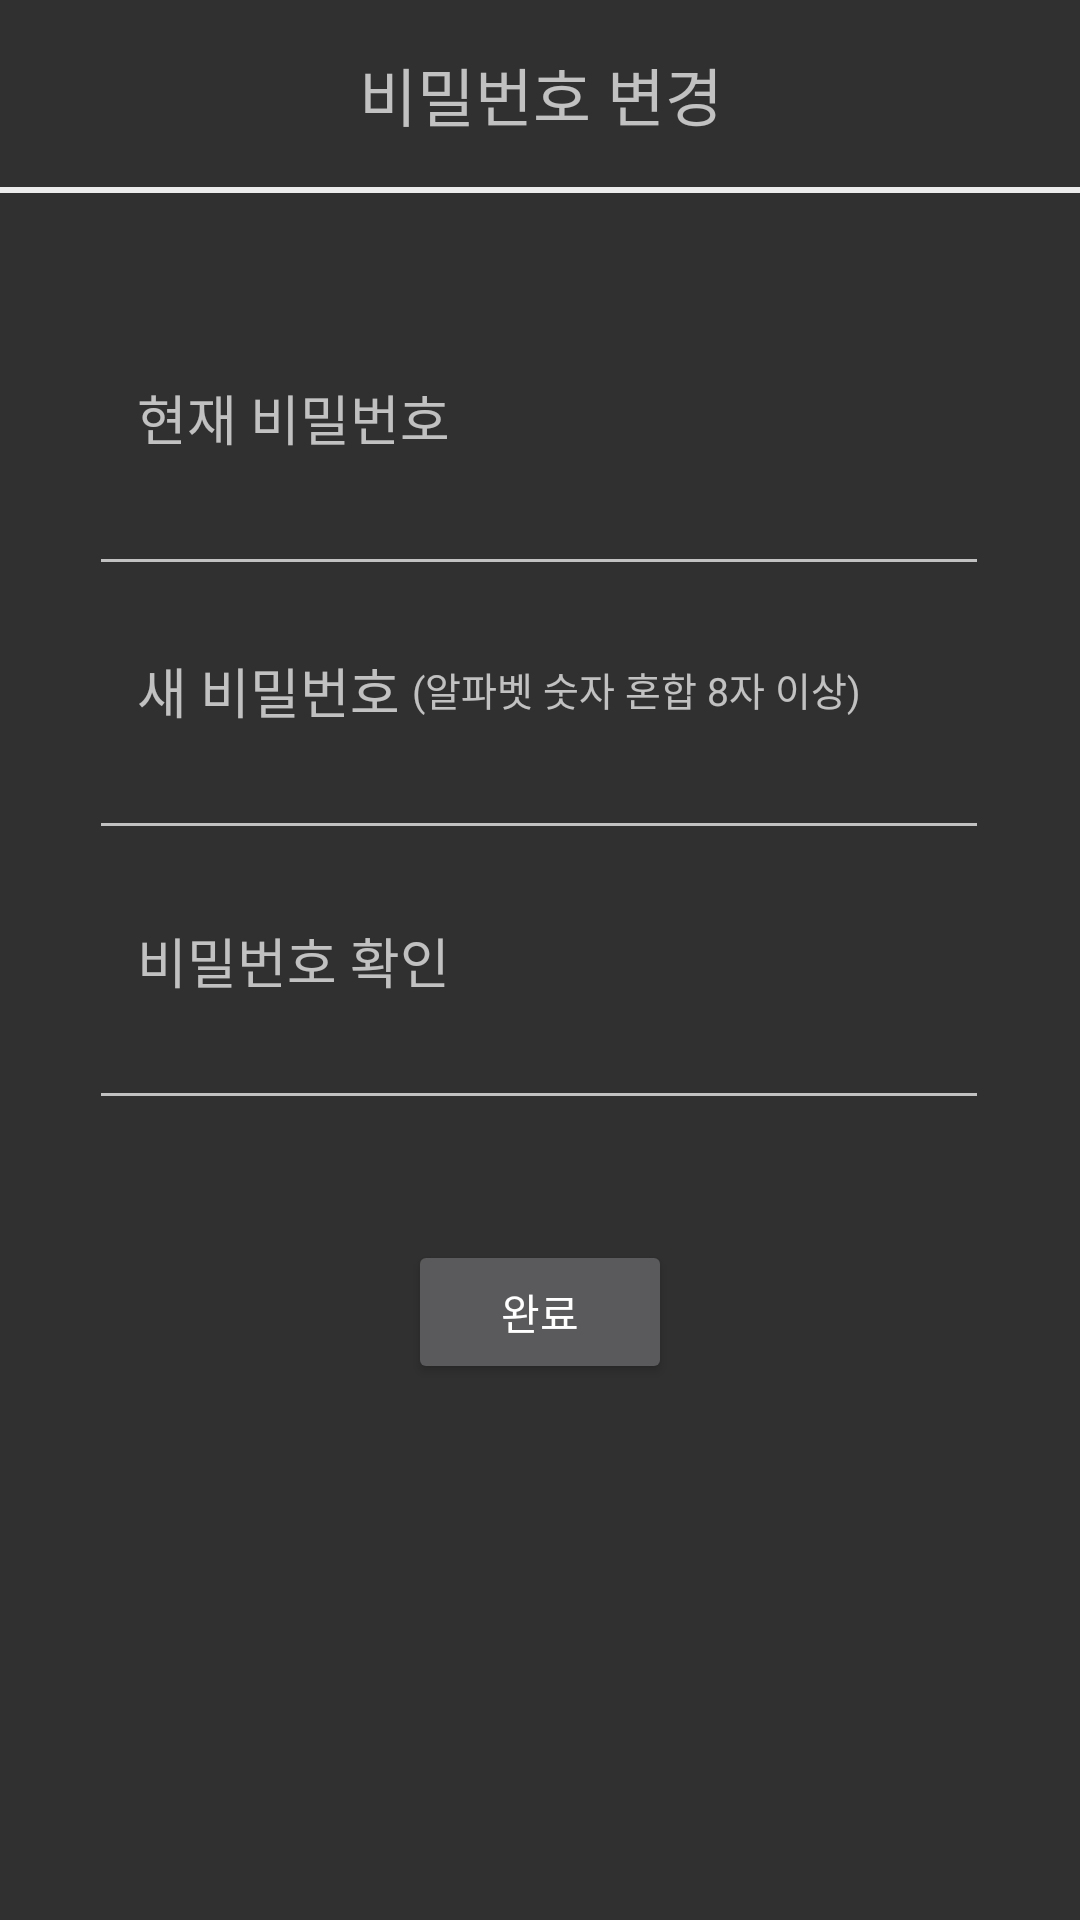

Produce the Android XML layout that renders to this screen, including the resource entries it uses.
<!-- AndroidManifest.xml: application theme Theme.AppCompat.NoActionBar -->
<!-- res/layout/activity_change_pw.xml -->
<?xml version="1.0" encoding="utf-8"?>
<androidx.constraintlayout.widget.ConstraintLayout xmlns:android="http://schemas.android.com/apk/res/android"
    xmlns:app="http://schemas.android.com/apk/res-auto"
    xmlns:tools="http://schemas.android.com/tools"
    android:layout_width="match_parent"
    android:layout_height="match_parent"
    tools:context=".activity.ChangePwActivity">

    <ImageView
        android:id="@+id/iv_back"
        style="@style/BackBtn"
        app:layout_constraintStart_toStartOf="parent"
        app:layout_constraintTop_toTopOf="parent" />

    <TextView
        android:id="@+id/tv_register"
        android:layout_width="wrap_content"
        android:layout_height="wrap_content"
        android:layout_marginTop="16dp"
        android:includeFontPadding="false"
        android:text="비밀번호 변경"
        android:textSize="21dp"
        app:layout_constraintEnd_toEndOf="parent"
        app:layout_constraintHorizontal_bias="0.501"
        app:layout_constraintStart_toStartOf="parent"
        app:layout_constraintTop_toTopOf="parent"
        tools:ignore="MissingConstraints" />

    <View
        android:id="@+id/view"
        android:layout_width="match_parent"
        android:layout_height="2dp"
        android:layout_marginTop="16dp"
        android:background="#ebebeb"
        app:layout_constraintEnd_toEndOf="parent"
        app:layout_constraintHorizontal_bias="0.0"
        app:layout_constraintStart_toStartOf="parent"
        app:layout_constraintTop_toBottomOf="@+id/tv_register" />

    <TextView
        android:id="@+id/tv_currentpw"
        android:layout_width="wrap_content"
        android:layout_height="wrap_content"
        android:layout_marginBottom="4dp"
        android:text="현재 비밀번호"
        android:textSize="18dp"
        app:layout_constraintBottom_toTopOf="@+id/et_currentpw"
        app:layout_constraintEnd_toEndOf="parent"
        app:layout_constraintHorizontal_bias="0.178"
        app:layout_constraintStart_toStartOf="parent"
        tools:ignore="MissingConstraints" />

    <EditText
        android:id="@+id/et_currentpw"
        android:layout_width="300dp"
        android:layout_height="39dp"
        android:layout_marginTop="92dp"
        android:ems="10"
        android:inputType="textPassword"
        app:layout_constraintEnd_toEndOf="parent"
        app:layout_constraintHorizontal_bias="0.495"
        app:layout_constraintStart_toStartOf="parent"
        app:layout_constraintTop_toBottomOf="@+id/view" />

    <TextView
        android:id="@+id/tv_newpw"
        android:layout_width="wrap_content"
        android:layout_height="wrap_content"
        android:text="새 비밀번호"
        android:textSize="18dp"
        app:layout_constraintBottom_toTopOf="@+id/et_newpw"
        app:layout_constraintStart_toStartOf="@+id/tv_currentpw"
        tools:ignore="MissingConstraints" />

    <TextView
        android:id="@+id/textView"
        android:layout_width="wrap_content"
        android:layout_height="wrap_content"
        android:layout_marginStart="4dp"
        android:layout_marginLeft="4dp"
        android:layout_marginBottom="4dp"
        android:text="(알파벳 숫자 혼합 8자 이상)"
        android:textSize="13dp"
        app:layout_constraintBottom_toTopOf="@+id/et_newpw"
        app:layout_constraintEnd_toEndOf="@+id/tv_currentpw"
        app:layout_constraintHorizontal_bias="0.0"
        app:layout_constraintStart_toEndOf="@+id/tv_newpw"
        tools:ignore="MissingConstraints" />

    <EditText
        android:id="@+id/et_newpw"
        android:layout_width="300dp"
        android:layout_height="40dp"
        android:layout_marginTop="48dp"
        android:ems="10"
        android:inputType="textPassword"
        app:layout_constraintEnd_toEndOf="@+id/et_currentpw"
        app:layout_constraintStart_toStartOf="@+id/et_currentpw"
        app:layout_constraintTop_toBottomOf="@+id/et_currentpw" />

    <TextView
        android:id="@+id/tv_checkpw"
        android:layout_width="wrap_content"
        android:layout_height="wrap_content"
        android:text="비밀번호 확인"
        android:textSize="18dp"
        app:layout_constraintBottom_toTopOf="@+id/et_checknewpw"
        app:layout_constraintEnd_toEndOf="@+id/et_checknewpw"
        app:layout_constraintHorizontal_bias="0.0"
        app:layout_constraintStart_toStartOf="@+id/tv_newpw"
        tools:ignore="MissingConstraints" />

    <EditText
        android:id="@+id/et_checknewpw"
        android:layout_width="300dp"
        android:layout_height="40dp"
        android:layout_marginTop="50dp"
        android:ems="10"
        android:inputType="textPassword"
        app:layout_constraintEnd_toEndOf="@+id/et_newpw"
        app:layout_constraintHorizontal_bias="0.0"
        app:layout_constraintStart_toStartOf="@+id/et_newpw"
        app:layout_constraintTop_toBottomOf="@+id/et_newpw" />

    <Button
        android:id="@+id/btn_complete"
        android:layout_width="wrap_content"
        android:layout_height="wrap_content"
        android:layout_marginTop="40dp"
        android:text="완료"
        app:layout_constraintEnd_toEndOf="parent"
        app:layout_constraintStart_toStartOf="parent"
        app:layout_constraintTop_toBottomOf="@+id/et_checknewpw"
        tools:ignore="MissingConstraints" />

</androidx.constraintlayout.widget.ConstraintLayout>
<!-- resources referenced by this layout -->
<resources>
  <style name="BackBtn">
          <item name="android:layout_width">34dp</item>
          <item name="android:layout_height">30dp</item>
          <item name="android:layout_marginStart">10dp</item>
          <item name="android:layout_marginLeft">10dp</item>
          <item name="android:layout_marginTop">13dp</item>
          <item name="android:clickable">true</item>
          <item name="android:src">@drawable/back</item>
      </style>
</resources>
